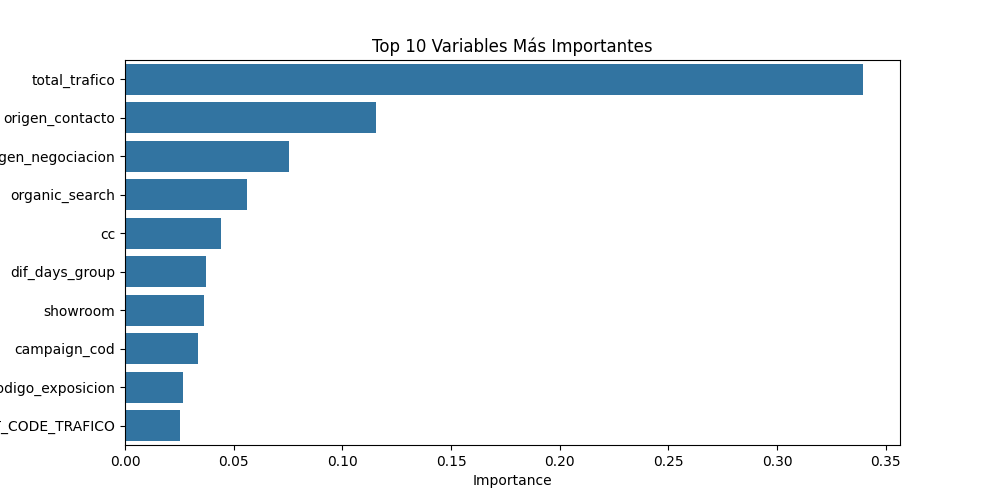

The table this chart was drawn from, first rows:
Feature, Importance
total_trafico, 0.3396
origen_contacto, 0.1154
origen_negociacion, 0.07567
organic_search, 0.05605
cc, 0.04417
dif_days_group, 0.03718
showroom, 0.03656
campaign_cod, 0.03351
codigo_exposicion, 0.0266
PRODUCT_CODE_TRAFICO, 0.02513
cod_oferta, 0.02464
codigo_producto, 0.02446
codigo_tienda, 0.02235
identificador_oferta, 0.02101
codigo_concesionario_origen, 0.0208
vendedor_codificado_final, 0.0208
Max_Mosaic_G, 0.02071
channel_max, 0.02034
paid_search_group, 0.01775
config, 0.01735
